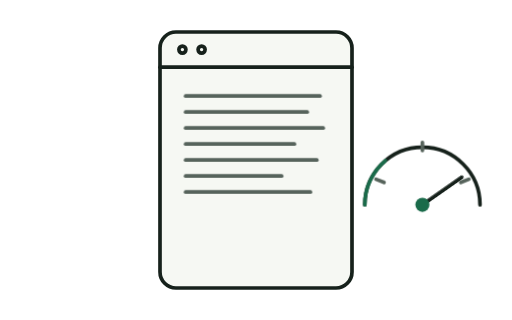
t = 0.00 s
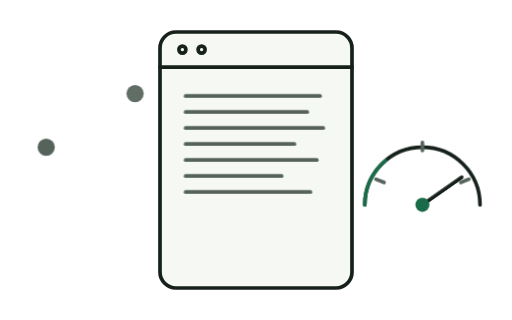
t = 1.04 s
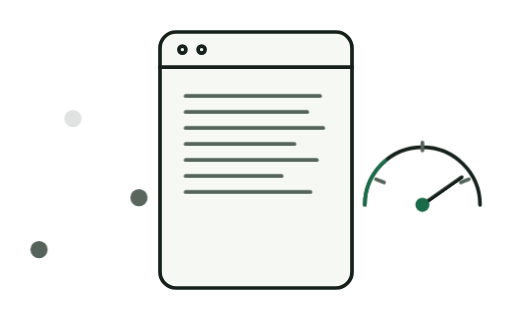
t = 1.98 s
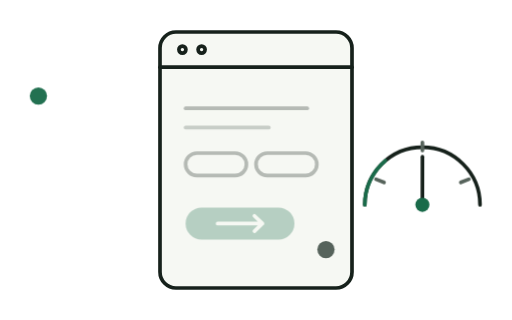
t = 3.01 s
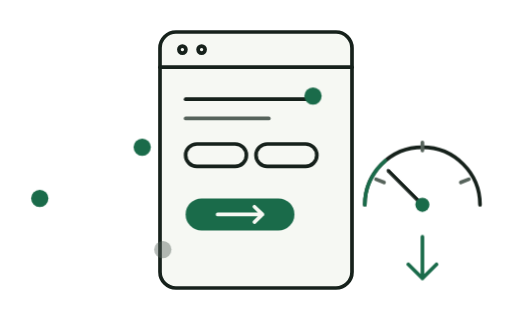
t = 3.99 s
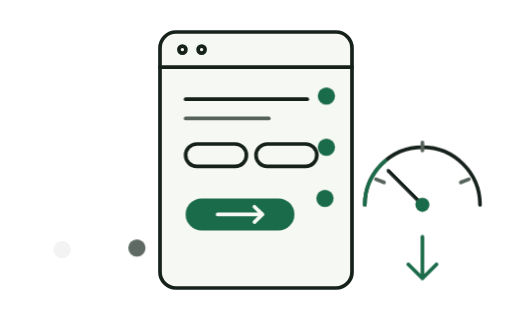
t = 4.96 s

The animated SVG that drew these frames (rendered in a browser with its animation timeline set to each time). Animation: 12 CSS @keyframes rules; one cycle of 6.00 s, repeats indefinitely.

<svg id="tr1" xmlns="http://www.w3.org/2000/svg" viewBox="0 0 160 100" width="160" height="100" aria-hidden="true" focusable="false"><style>#tr1{--k:var(--ink,#16211b);--p:var(--surface,#f6f8f3);--m:var(--muted,#56635b);--g:var(--accent,#1a6b4a)}#tr1 .o{fill:none;stroke:var(--k);stroke-width:1.15;stroke-linecap:round;stroke-linejoin:round}#tr1 .pf{fill:var(--p)}#tr1 .mu{stroke:var(--m)}#tr1 .gr{stroke:var(--g)}#tr1 .gf{fill:var(--g);stroke:none}#tr1 .ds{stroke-dasharray:2.4 3;opacity:.65}#tr1 .mf{fill:var(--m);stroke:none}#tr1 .pw{stroke:var(--p)}#tr1 .tint{fill:var(--g);stroke:none;opacity:.14}@media (hover:hover) and (pointer:fine){#tr1 .ink{filter:url(#tr1-i)}}@media (prefers-reduced-motion:reduce){#tr1 *{animation:none!important}}@keyframes tr1-a0{0.0%{opacity:0;transform:none}5.0%{opacity:0;transform:none}7.5%{opacity:1;transform:none;animation-timing-function:ease-in-out}15.0%{opacity:1;transform:translate(32px,0);animation-timing-function:ease-in}25.833%{opacity:0;transform:translate(6px,-11px)}100.0%{opacity:0;transform:none}}#tr1 .a0{animation:tr1-a0 6s infinite}@keyframes tr1-a1{0.0%{opacity:0;transform:none}13.333%{opacity:0;transform:none}15.833%{opacity:1;transform:none;animation-timing-function:ease-in-out}23.333%{opacity:1;transform:translate(32px,0);animation-timing-function:ease-in}34.167%{opacity:0;transform:translate(6px,-11px)}100.0%{opacity:0;transform:none}}#tr1 .a1{animation:tr1-a1 6s infinite}@keyframes tr1-a2{0.0%{opacity:0;transform:none}21.667%{opacity:0;transform:none}24.167%{opacity:1;transform:none;animation-timing-function:ease-in-out}31.667%{opacity:1;transform:translate(32px,0);animation-timing-function:ease-in}42.5%{opacity:0;transform:translate(6px,-11px)}100.0%{opacity:0;transform:none}}#tr1 .a2{animation:tr1-a2 6s infinite}@keyframes tr1-a3{0.0%{opacity:0;transform:none}30.0%{opacity:0;transform:none}32.5%{opacity:1;transform:none;animation-timing-function:ease-in-out}40.0%{opacity:1;transform:translate(32px,0);animation-timing-function:ease-in-out}50.0%{opacity:1;transform:translate(90px,0)}43.333%{opacity:1;transform:translate(90px,0)}48.333%{opacity:0;transform:translate(90px,0)}100.0%{opacity:0;transform:none}}#tr1 .a3{animation:tr1-a3 6s infinite}@keyframes tr1-b0{0.0%{opacity:0;transform:none}48.333%{opacity:0;transform:none}50.833%{opacity:1;transform:none;animation-timing-function:ease-in-out}58.333%{opacity:1;transform:translate(32px,0);animation-timing-function:ease-in-out}68.333%{opacity:1;transform:translate(90px,0)}88.333%{opacity:1;transform:translate(90px,0)}96.667%{opacity:0;transform:translate(90px,0)}100.0%{opacity:0;transform:none}}#tr1 .b0{animation:tr1-b0 6s infinite}@keyframes tr1-b1{0.0%{opacity:0;transform:none}55.833%{opacity:0;transform:none}58.333%{opacity:1;transform:none;animation-timing-function:ease-in-out}65.833%{opacity:1;transform:translate(32px,0);animation-timing-function:ease-in-out}75.833%{opacity:1;transform:translate(90px,0)}88.333%{opacity:1;transform:translate(90px,0)}96.667%{opacity:0;transform:translate(90px,0)}100.0%{opacity:0;transform:none}}#tr1 .b1{animation:tr1-b1 6s infinite}@keyframes tr1-b2{0.0%{opacity:0;transform:none}63.333%{opacity:0;transform:none}65.833%{opacity:1;transform:none;animation-timing-function:ease-in-out}73.333%{opacity:1;transform:translate(32px,0);animation-timing-function:ease-in-out}83.333%{opacity:1;transform:translate(90px,0)}88.333%{opacity:1;transform:translate(90px,0)}96.667%{opacity:0;transform:translate(90px,0)}100.0%{opacity:0;transform:none}}#tr1 .b2{animation:tr1-b2 6s infinite}@keyframes tr1-b3{0.0%{opacity:0;transform:none}70.833%{opacity:0;transform:none}73.333%{opacity:1;transform:none;animation-timing-function:ease-in-out}80.833%{opacity:1;transform:translate(32px,0);animation-timing-function:ease-in}91.667%{opacity:0;transform:translate(6px,-11px)}100.0%{opacity:0;transform:none}}#tr1 .b3{animation:tr1-b3 6s infinite}@keyframes tr1-bf{0.0%{opacity:1}43.333%{opacity:1}50.0%{opacity:0}90.0%{opacity:0}98.333%{opacity:1}100.0%{opacity:1}}#tr1 .bf{animation:tr1-bf 6s infinite}@keyframes tr1-af{0.0%{opacity:0;transform:translateY(4px)}48.333%{opacity:0;transform:translateY(4px);animation-timing-function:ease-out}58.333%{opacity:1;transform:none}88.333%{opacity:1;transform:none}96.667%{opacity:0;transform:none}100.0%{opacity:0;transform:translateY(4px)}}#tr1 .af{animation:tr1-af 6s infinite}@keyframes tr1-nd{0.0%{transform:rotate(55deg);opacity:1}48.333%{transform:rotate(55deg);opacity:1;animation-timing-function:cubic-bezier(.3,1.4,.5,1)}61.667%{transform:rotate(-45deg);opacity:1}90.0%{transform:rotate(-45deg);opacity:1}96.667%{transform:rotate(-45deg);opacity:0}96.833%{transform:rotate(55deg);opacity:0}100.0%{transform:rotate(55deg);opacity:1}}#tr1 .nd{transform-origin:132px 64px;animation:tr1-nd 6s infinite}@keyframes tr1-dn{0.0%{opacity:0}56.667%{opacity:0}63.333%{opacity:1}90.0%{opacity:1}96.667%{opacity:0}100.0%{opacity:0}}#tr1 .dn{animation:tr1-dn 6s infinite}</style><defs><filter id="tr1-i" x="-2%" y="-2%" width="104%" height="104%"><feTurbulence type="fractalNoise" baseFrequency="0.7" numOctaves="1" seed="7" result="n"/><feDisplacementMap in="SourceGraphic" in2="n" scale="0.7" xChannelSelector="R" yChannelSelector="G"/></filter></defs><g class="ink"><rect class="o pf" x="50" y="10" width="60" height="80" rx="5"/><path class="o" d="M50 21H110"/><circle class="o" cx="57" cy="15.5" r="1.1"/><circle class="o" cx="63" cy="15.5" r="1.1"/><g class="bf"><path class="o mu" d="M58 30H100"/><path class="o mu" d="M58 35H96"/><path class="o mu" d="M58 40H101"/><path class="o mu" d="M58 45H92"/><path class="o mu" d="M58 50H99"/><path class="o mu" d="M58 55H88"/><path class="o mu" d="M58 60H97"/></g><g class="af"><path class="o" d="M58 31H96"/><path class="o mu" d="M58 37H84"/><rect class="o" x="58" y="45" width="19" height="7" rx="3.5"/><rect class="o" x="80" y="45" width="19" height="7" rx="3.5"/><rect class="gf" x="58" y="62" width="34" height="10" rx="5"/><path class="o pw" d="M68 67H82M79.5 64.6L82 67L79.5 69.4"/></g><circle class="mf a0" cx="12" cy="30" r="2.7"/><circle class="mf a1" cx="12" cy="46" r="2.7"/><circle class="mf a2" cx="12" cy="62" r="2.7"/><circle class="mf a3" cx="12" cy="78" r="2.7"/><circle class="gf b0" cx="12" cy="30" r="2.7"/><circle class="gf b1" cx="12" cy="46" r="2.7"/><circle class="gf b2" cx="12" cy="62" r="2.7"/><circle class="mf b3" cx="12" cy="78" r="2.7"/><path class="o" d="M114 64A18 18 0 0 1 150 64"/><path class="o gr" d="M114 64A18 18 0 0 1 120.4 50.2" stroke-width="2.6"/><path class="o mu" d="M132 44.5V47M117.5 56L120 57M146.5 56L144 57"/><g class="nd"><path class="o" d="M132 64V49"/></g><circle class="gf" cx="132" cy="64" r="2.2"/><g class="dn"><path class="o gr" d="M132 74V87M127.6 82.6L132 87L136.4 82.6"/></g></g></svg>
